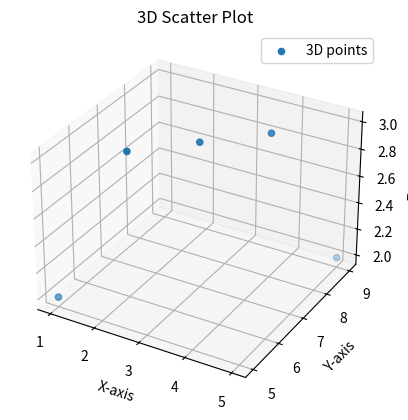

Source code (Python):
import matplotlib.pyplot as plt
fig = plt.figure()
ax = fig.add_subplot(111, projection="3d")
x = [1, 2, 3, 4, 5]; y = [5, 6, 7, 8, 9]; z = [2, 3, 3, 3, 2]
ax.scatter(x, y, z, label="3D points")
ax.set_title("3D Scatter Plot")
ax.set_xlabel("X-axis"); ax.set_ylabel("Y-axis"); ax.set_zlabel("Z-axis")
ax.legend(); plt.show()
